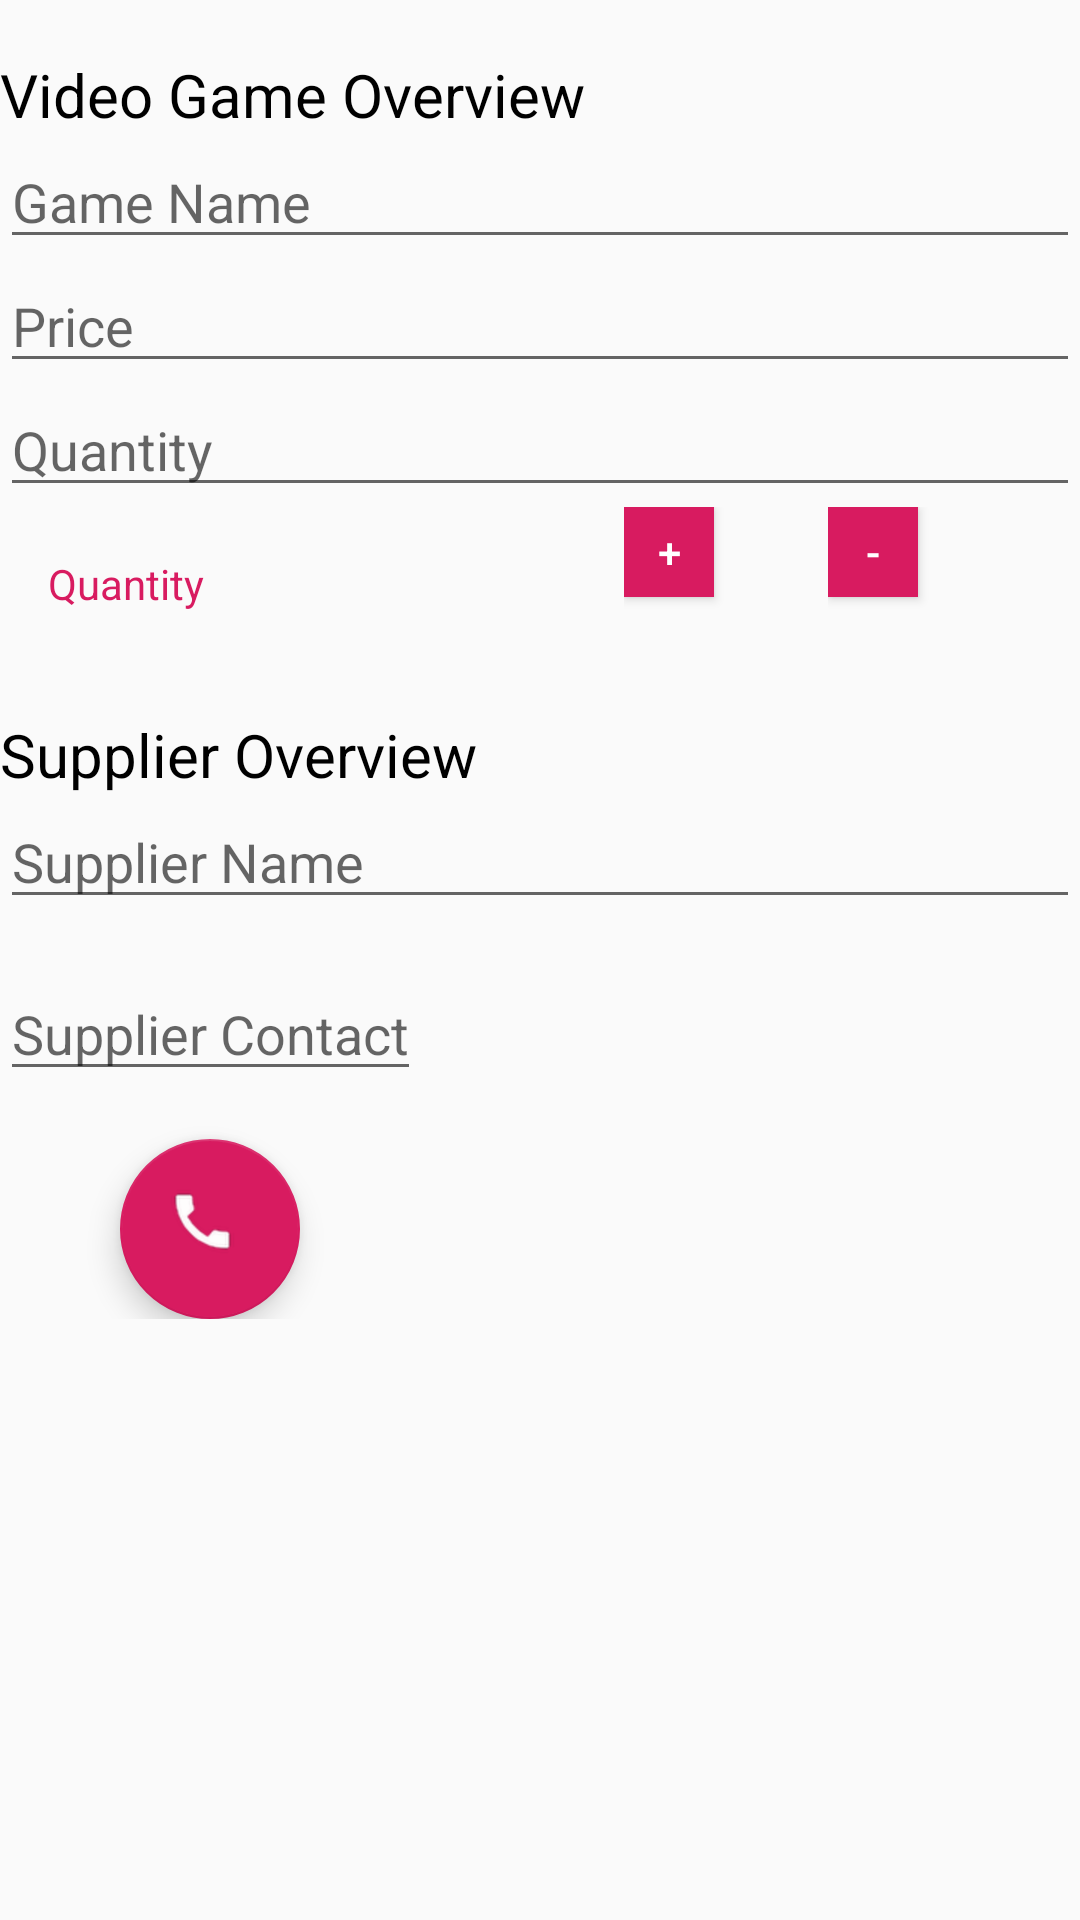

The Android layout XML behind this screen, and the referenced resources:
<!-- AndroidManifest.xml: application theme AppTheme -->
<!-- res/layout/activity_editor.xml -->
<?xml version="1.0" encoding="utf-8"?>
<RelativeLayout xmlns:android="http://schemas.android.com/apk/res/android"
    xmlns:app="http://schemas.android.com/apk/res-auto"
    xmlns:tools="http://schemas.android.com/tools"
    android:layout_width="match_parent"
    android:layout_height="match_parent"
    android:orientation="vertical"
    tools:context=".EditorActivity">

    <LinearLayout
        android:layout_width="match_parent"
        android:layout_height="match_parent"
        android:orientation="vertical">

        <LinearLayout
            android:layout_width="match_parent"
            android:layout_height="wrap_content">

            
            <TextView
                android:id="@+id/product_overview"
                style="@style/GameEditorLabel"
                android:text="@string/label_product_overview"
                android:textSize="@dimen/text_size_overview" />

        </LinearLayout>

        
        <LinearLayout
            android:layout_width="match_parent"
            android:layout_height="wrap_content"
            android:orientation="vertical">

            
            <LinearLayout
                android:layout_width="match_parent"
                android:layout_height="wrap_content"
                android:orientation="vertical">

                
                <EditText
                    android:id="@+id/product_name"
                    android:layout_width="match_parent"
                    android:layout_height="wrap_content"
                    android:hint="@string/edit_product_name"
                    android:textAppearance="?android:textAppearanceMedium" />

                
                <EditText
                    android:id="@+id/product_price"
                    android:layout_width="match_parent"
                    android:layout_height="wrap_content"
                    android:hint="@string/edit_price"
                    android:inputType="numberSigned" />

                
                <EditText
                    android:id="@+id/product_quantity"
                    android:layout_width="match_parent"
                    android:layout_height="wrap_content"
                    android:hint="@string/edit_quantity"
                    android:inputType="numberSigned" />
            </LinearLayout>
        </LinearLayout>

        <LinearLayout style="@style/ActivityViewLinearLayoutsection1">

            <LinearLayout style="@style/ListItemLinearLayoutsection2">

                <TextView
                    style="@style/quantity_view_title_text_style"
                    android:text="@string/product_quantity" />

            </LinearLayout>

            <LinearLayout style="@style/ListItemLinearLayoutsection2">

                <TextView
                    android:id="@+id/product_quantity_view_text"
                    style="@style/ProductViewdetailStyle" />

                <LinearLayout
                    style="@style/ListItemLinearLayoutsection2"
                    android:paddingLeft="@dimen/editor_padding"
                    android:paddingRight="@dimen/editor_padding">

                    <LinearLayout style="@style/ListItemLinearLayoutsection2">

                        <Button
                            android:id="@+id/increase_button"
                            android:layout_width="@dimen/layout_margins"
                            android:layout_height="@dimen/layout_margins"
                            android:background="@color/colorAccent"
                            android:text="@string/plus"
                            android:textColor="@color/plus_minus" />
                    </LinearLayout>

                    <LinearLayout style="@style/ListItemLinearLayoutsection2">

                        <Button
                            android:id="@+id/decrease_button"
                            android:layout_width="@dimen/layout_margins"
                            android:layout_height="@dimen/layout_margins"
                            android:background="@color/colorAccent"
                            android:text="@string/minus"
                            android:textColor="@color/plus_minus" />
                    </LinearLayout>
                </LinearLayout>
            </LinearLayout>
        </LinearLayout>

        <LinearLayout
            android:layout_width="match_parent"
            android:layout_height="wrap_content">
            
            <TextView
                android:id="@+id/supplier_overview"
                style="@style/GameEditorLabel"
                android:text="@string/label_supplier_overview"
                android:textSize="@dimen/text_size_overview" />
        </LinearLayout>

        <LinearLayout
            android:layout_width="match_parent"
            android:layout_height="wrap_content"
            android:orientation="horizontal">

            
            <EditText
                android:id="@+id/product_supplier_name"
                android:layout_width="match_parent"
                android:layout_height="wrap_content"
                android:hint="@string/edit_supplier_name"
                android:textAppearance="?android:textAppearanceMedium"/>

        </LinearLayout>

        
        <LinearLayout
            android:layout_width="wrap_content"
            android:layout_height="wrap_content"
            android:layout_marginTop="@dimen/overiview_margin_top"
            android:orientation="vertical">

            
            <LinearLayout
                android:layout_width="wrap_content"
                android:layout_height="wrap_content"
                android:orientation="vertical">

                
                <EditText
                    android:id="@+id/supplier_contact"
                    android:layout_width="match_parent"
                    android:layout_height="wrap_content"
                    android:hint="@string/edit_supplier_contact"
                    android:inputType="phone" />
            </LinearLayout>

            <android.support.design.widget.FloatingActionButton
                android:id="@+id/fab_phone"
                android:layout_width="@dimen/floating_button_margin"
                android:layout_height="@dimen/floating_button_margin"
                android:src="@drawable/call"
                android:layout_marginTop="@dimen/list_item_padding"
                android:layout_gravity="center"/>
        </LinearLayout>
    </LinearLayout>
</RelativeLayout>
<!-- resources referenced by this layout -->
<resources>
  <color name="colorAccent">#D81B60</color>
  <color name="plus_minus">#fff</color>
  <dimen name="editor_padding">16dp</dimen>
  <dimen name="floating_button_margin">60dp</dimen>
  <dimen name="layout_margins">30dp</dimen>
  <dimen name="list_item_padding">16dp</dimen>
  <dimen name="overiview_margin_top">16dp</dimen>
  <dimen name="text_size_overview">20sp</dimen>
  <!-- drawable call: png bitmap (drawable-hdpi, 1296 bytes) -->
  <string name="edit_price">Price</string>
  <string name="edit_product_name">Game Name</string>
  <string name="edit_quantity">Quantity</string>
  <string name="edit_supplier_contact">Supplier Contact</string>
  <string name="edit_supplier_name">Supplier Name</string>
  <string name="label_product_overview"> Video Game Overview</string>
  <string name="label_supplier_overview">Supplier Overview</string>
  <string name="minus">-</string>
  <string name="plus">+</string>
  <string name="product_quantity">Quantity</string>
  <style name="ActivityViewLinearLayoutsection1">
          <item name="android:layout_width">match_parent</item>
          <item name="android:layout_height">wrap_content</item>
          <item name="android:orientation">horizontal</item>
      </style>
  <style name="GameEditorLabel">
          <item name="android:layout_height">wrap_content</item>
          <item name="android:layout_width">0dp</item>
          <item name="android:layout_weight">2</item>
          <item name="android:paddingTop">18dp</item>
          <item name="android:textColor">@color/colorPrimary</item>
      </style>
  <style name="ListItemLinearLayoutsection2">
          <item name="android:layout_width">wrap_content</item>
          <item name="android:layout_height">match_parent</item>
          <item name="android:layout_weight">1</item>
          <item name="android:orientation">horizontal</item>
      </style>
  <style name="ProductViewdetailStyle">
          <item name="android:layout_height">wrap_content</item>
          <item name="android:layout_width">wrap_content</item>
          <item name="android:padding">16dp</item>
          <item name="android:textAppearance">?android:textAppearanceSmall</item>
      </style>
  <style name="quantity_view_title_text_style">
          <item name="android:layout_height">wrap_content</item>
          <item name="android:layout_width">wrap_content</item>
          <item name="android:padding">16dp</item>
          <item name="android:textColor">@color/colorAccent</item>
      </style>
  <style name="AppTheme" parent="Base.Theme.AppCompat.Light.DarkActionBar">
          
          <item name="colorPrimary">@color/colorPrimary</item>
          <item name="colorPrimaryDark">@color/colorPrimaryDark</item>
          <item name="colorAccent">@color/colorAccent</item>
      </style>
  <color name="colorPrimary">#000000</color>
  <color name="colorPrimaryDark">#00574B</color>
</resources>
